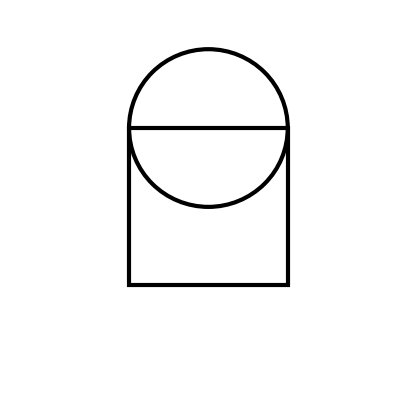

Reproduce this figure in Python.
import matplotlib.pyplot as plt
from matplotlib.patches import Ellipse, Polygon, Rectangle, Arc
import matplotlib as mpl
import random
import os
import numpy as np

exp_dir = os.getcwd()
stm_dir = os.path.join(exp_dir, 'stimulus_02')
if not os.path.exists(stm_dir):
    os.makedirs(stm_dir)
fig = plt.figure(frameon=False)
dpi = fig.get_dpi()
img_side = 512
half_side = img_side/2
width, height = img_side * 0.4, img_side * 0.4
fig.set_size_inches(img_side/dpi, img_side/dpi)
lw=3
orig = [0,0]

ax = plt.subplot(111)
ax.axis('off')
ax.set_xlim(-half_side, half_side)
ax.set_ylim(-half_side, half_side)
ax.axes.get_xaxis().set_visible(False)  #remove white padding
ax.axes.get_yaxis().set_visible(False)


upper_left = (int(orig[0] - width / 2), int(orig[1] - height / 2))
square1 = Rectangle(upper_left, width, height, fill=False, lw=lw)
ax.add_patch(square1)

circle1 = Ellipse(orig, width/2, height/2, fill=False, lw=lw)
circle2 = Ellipse(orig, width, height, fill=False, lw=lw)
circle3 = Ellipse((orig[0], width/2), width, height, fill=False, lw=lw)
circle4 = Ellipse((orig[0]+width/4, orig[1]+width/4), width, height, fill=False, lw=lw)
ax.add_patch(circle3)

fig.savefig(os.path.join(stm_dir, 'copy3.png'))